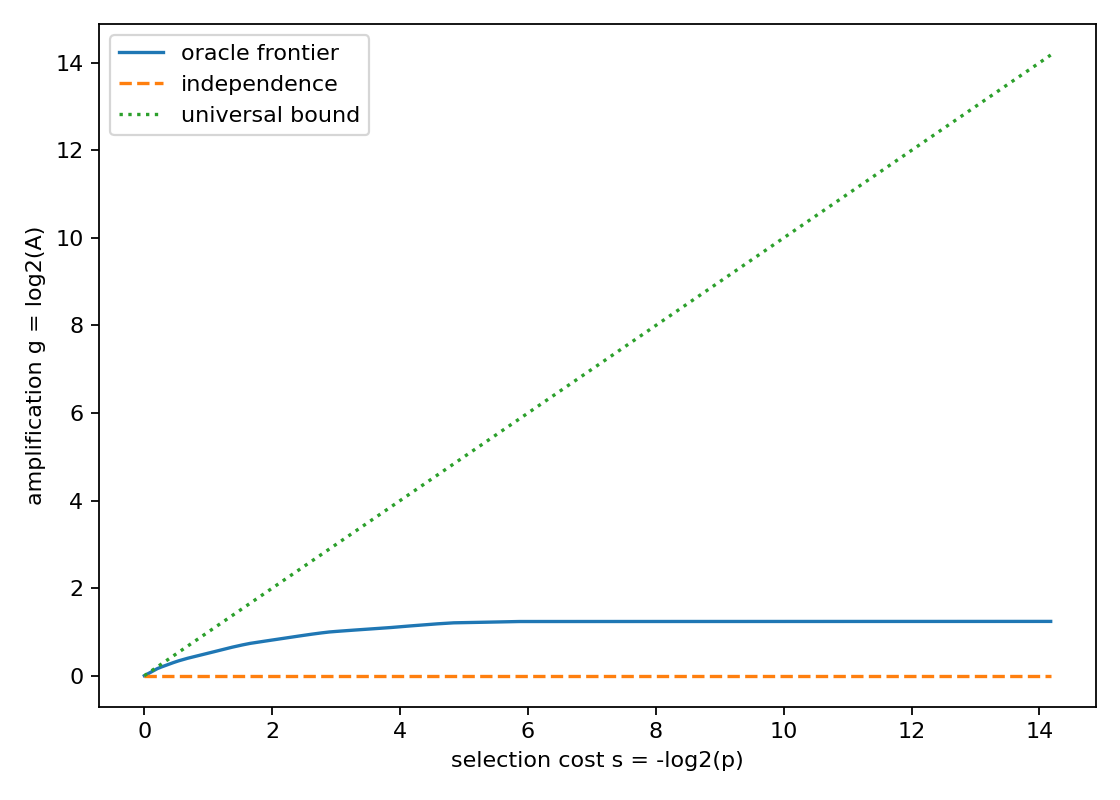

The file beside this chart, header and first rows:
rank, feature_value, p_num, p_den, A_num, A_den, s_bits, g_bits
1, -1.-13, 1, 18496, 2882702848, 1220195071, 14.17, 1.24
2, -1.13, 1, 9248, 2882702848, 1220195071, 13.17, 1.24
3, -11.-41, 3, 18496, 2882702848, 1220195071, 12.59, 1.24
4, -11.41, 1, 4624, 2882702848, 1220195071, 12.17, 1.24
5, -12.-18, 3, 9248, 2882702848, 1220195071, 11.59, 1.24
6, -12.-2, 7, 18496, 2882702848, 1220195071, 11.37, 1.24
7, -12.-20, 1, 2312, 2882702848, 1220195071, 11.17, 1.24
8, -12.-6, 9, 18496, 2882702848, 1220195071, 11.01, 1.24
9, -12.-8, 5, 9248, 2882702848, 1220195071, 10.85, 1.24
10, -12.18, 3, 4624, 2882702848, 1220195071, 10.59, 1.24
11, -12.2, 13, 18496, 2882702848, 1220195071, 10.47, 1.24
12, -12.20, 7, 9248, 2882702848, 1220195071, 10.37, 1.24
13, -12.6, 15, 18496, 2882702848, 1220195071, 10.27, 1.24
14, -12.8, 1, 1156, 2882702848, 1220195071, 10.17, 1.24
15, -14.-18, 1, 1088, 2882702848, 1220195071, 10.09, 1.24
16, -14.-2, 19, 18496, 2882702848, 1220195071, 9.927, 1.24
17, -14.-22, 5, 4624, 2882702848, 1220195071, 9.853, 1.24
18, -14.-26, 21, 18496, 2882702848, 1220195071, 9.783, 1.24
19, -14.-38, 11, 9248, 2882702848, 1220195071, 9.715, 1.24
20, -14.-4, 23, 18496, 2882702848, 1220195071, 9.651, 1.24
21, -14.-6, 3, 2312, 2882702848, 1220195071, 9.59, 1.24
22, -14.18, 25, 18496, 2882702848, 1220195071, 9.531, 1.24
23, -14.2, 27, 18496, 2882702848, 1220195071, 9.42, 1.24
24, -14.22, 7, 4624, 2882702848, 1220195071, 9.368, 1.24
25, -14.26, 29, 18496, 2882702848, 1220195071, 9.317, 1.24
26, -14.38, 15, 9248, 2882702848, 1220195071, 9.268, 1.24
27, -14.4, 31, 18496, 2882702848, 1220195071, 9.221, 1.24
28, -14.6, 1, 578, 2882702848, 1220195071, 9.175, 1.24
29, -16.-28, 33, 18496, 2882702848, 1220195071, 9.131, 1.24
30, -16.28, 1, 544, 2882702848, 1220195071, 9.087, 1.24
31, -17.-27, 35, 18496, 2882702848, 1220195071, 9.046, 1.24
32, -17.-28, 9, 4624, 2882702848, 1220195071, 9.005, 1.24
33, -17.-4, 37, 18496, 2882702848, 1220195071, 8.965, 1.24
34, -17.27, 19, 9248, 2882702848, 1220195071, 8.927, 1.24
35, -17.28, 39, 18496, 2882702848, 1220195071, 8.89, 1.24
36, -17.4, 5, 2312, 2882702848, 1220195071, 8.853, 1.24
37, -18.-10, 41, 18496, 2882702848, 1220195071, 8.817, 1.24
38, -18.-22, 21, 9248, 2882702848, 1220195071, 8.783, 1.24
39, -18.-6, 43, 18496, 2882702848, 1220195071, 8.749, 1.24
40, -18.10, 11, 4624, 2882702848, 1220195071, 8.715, 1.24
41, -18.22, 45, 18496, 2882702848, 1220195071, 8.683, 1.24
42, -18.6, 23, 9248, 2882702848, 1220195071, 8.651, 1.24
43, -2.-42, 47, 18496, 2882702848, 1220195071, 8.62, 1.24
44, -2.42, 3, 1156, 2882702848, 1220195071, 8.59, 1.24
45, -20.-10, 49, 18496, 2882702848, 1220195071, 8.56, 1.24
46, -20.-12, 25, 9248, 2882702848, 1220195071, 8.531, 1.24
47, -20.-30, 3, 1088, 2882702848, 1220195071, 8.503, 1.24
48, -20.10, 13, 4624, 2882702848, 1220195071, 8.474, 1.24
49, -20.12, 53, 18496, 2882702848, 1220195071, 8.447, 1.24
50, -20.30, 27, 9248, 2882702848, 1220195071, 8.42, 1.24
51, -22.-10, 55, 18496, 2882702848, 1220195071, 8.394, 1.24
52, -22.-2, 57, 18496, 2882702848, 1220195071, 8.342, 1.24
53, -22.-26, 29, 9248, 2882702848, 1220195071, 8.317, 1.24
54, -22.-28, 59, 18496, 2882702848, 1220195071, 8.292, 1.24
55, -22.-34, 15, 4624, 2882702848, 1220195071, 8.268, 1.24
56, -22.10, 61, 18496, 2882702848, 1220195071, 8.244, 1.24
57, -22.2, 63, 18496, 2882702848, 1220195071, 8.198, 1.24
58, -22.26, 1, 289, 2882702848, 1220195071, 8.175, 1.24
59, -22.28, 65, 18496, 2882702848, 1220195071, 8.153, 1.24
60, -22.34, 33, 9248, 2882702848, 1220195071, 8.131, 1.24
... 2,837 more rows
